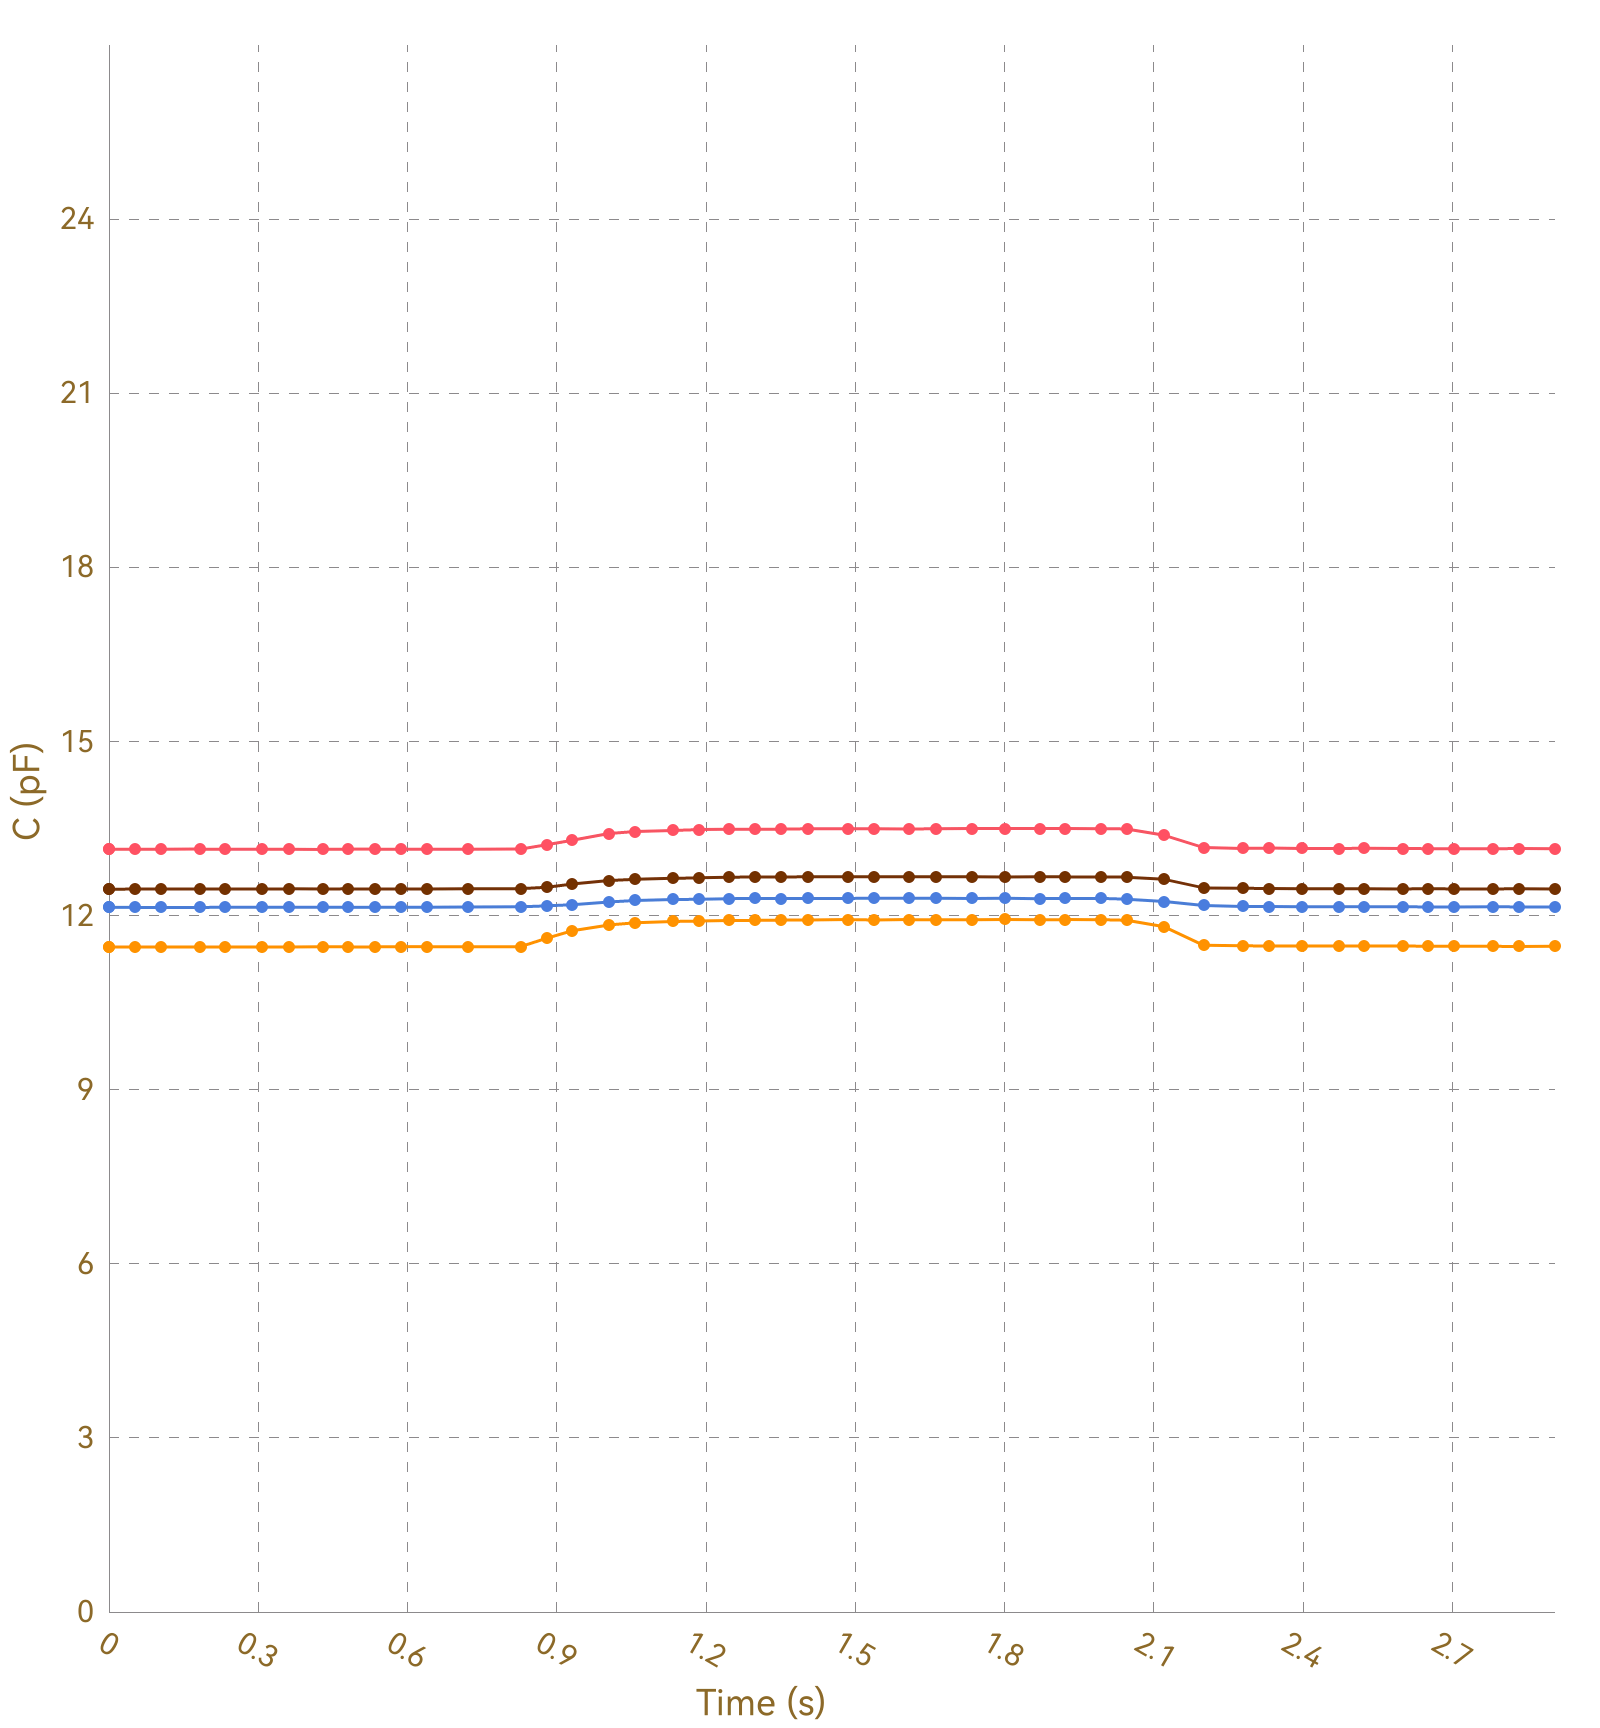

Values plotted in this chart, from the file beside it:
, Ch1, , Ch2, , Ch3, , Ch4, , Ch5, , Ch6, , Ch7, , Ch8, 
Time (s), C (pF), ΔC/C0 (%), C (pF), ΔC/C0 (%), C (pF), ΔC/C0 (%), C (pF), ΔC/C0 (%), C (pF), ΔC/C0 (%), C (pF), ΔC/C0 (%), C (pF), ΔC/C0 (%), C (pF), ΔC/C0 (%)
0.004, 13.15, 0.0000, 11.46, 0.0000, 12.14, 0.0000, 12.45, 0.0000, OL, OL, OL, OL, OL, OL, 0.0000, 0.0000
0.029, 13.14, 0.0000, 11.46, 0.0000, 12.14, 0.0000, 12.46, 0.0000, OL, OL, OL, OL, OL, OL, 0.0000, 0.0000
0.033, 13.14, 0.0000, 11.46, 0.0000, 12.14, 0.0000, 12.46, 0.0000, OL, OL, OL, OL, OL, OL, 0.0000, 0.0000
0.035, 13.15, 0.0000, 11.46, 0.0000, 12.14, 0.0000, 12.46, 0.0000, OL, OL, OL, OL, OL, OL, 0.0000, 0.0000
0.052, 13.14, 0.0000, 11.46, 0.0000, 12.14, 0.0000, 12.46, 0.0000, OL, OL, OL, OL, OL, OL, 0.0000, 0.0000
0.067, 13.14, 0.0000, 11.46, 0.0000, 12.14, 0.0000, 12.46, 0.0000, OL, OL, OL, OL, OL, OL, 0.0000, 0.0000
0.097, 13.15, 0.0000, 11.46, 0.0000, 12.14, 0.0000, 12.46, 0.0000, OL, OL, OL, OL, OL, OL, 0.0000, 0.0000
0.100, 13.14, 0.0000, 11.46, 0.0000, 12.14, 0.0000, 12.46, 0.0000, OL, OL, OL, OL, OL, OL, 0.0000, 0.0000
0.102, 13.14, 0.0000, 11.46, 0.0000, 12.13, 0.0000, 12.46, 0.0000, OL, OL, OL, OL, OL, OL, 0.0000, 0.0000
0.105, 13.14, 0.0000, 11.46, 0.0000, 12.14, 0.0000, 12.46, 0.0000, OL, OL, OL, OL, OL, OL, 0.0000, 0.0000
0.113, 13.15, 0.0000, 11.46, 0.0000, 12.14, 0.0000, 12.46, 0.0000, OL, OL, OL, OL, OL, OL, 0.0000, 0.0000
0.143, 13.14, 0.0000, 11.46, 0.0000, 12.14, 0.0000, 12.46, 0.0000, OL, OL, OL, OL, OL, OL, 0.0000, 0.0000
0.146, 13.14, 0.0000, 11.46, 0.0000, 12.14, 0.0000, 12.46, 0.0000, OL, OL, OL, OL, OL, OL, 0.0000, 0.0000
0.149, 13.14, 0.0000, 11.46, 0.0000, 12.14, 0.0000, 12.46, 0.0000, OL, OL, OL, OL, OL, OL, 0.0000, 0.0000
0.151, 13.15, 0.0000, 11.46, 0.0000, 12.14, 0.0000, 12.46, 0.0000, OL, OL, OL, OL, OL, OL, 0.0000, 0.0000
0.182, 13.14, 0.0000, 11.46, 0.0000, 12.14, 0.0000, 12.46, 0.0000, OL, OL, OL, OL, OL, OL, 0.0000, 0.0000
0.185, 13.14, 0.0000, 11.46, 0.0000, 12.14, 0.0000, 12.46, 0.0000, OL, OL, OL, OL, OL, OL, 0.0000, 0.0000
0.188, 13.14, 0.0000, 11.46, 0.0000, 12.14, 0.0000, 12.46, 0.0000, OL, OL, OL, OL, OL, OL, 0.0000, 0.0000
0.220, 13.14, 0.0000, 11.46, 0.0000, 12.14, 0.0000, 12.46, 0.0000, OL, OL, OL, OL, OL, OL, 0.0000, 0.0000
0.224, 13.14, 0.0000, 11.46, 0.0000, 12.14, 0.0000, 12.46, 0.0000, OL, OL, OL, OL, OL, OL, 0.0000, 0.0000
0.227, 13.14, 0.0000, 11.46, 0.0000, 12.14, 0.0000, 12.46, 0.0000, OL, OL, OL, OL, OL, OL, 0.0000, 0.0000
0.234, 13.14, 0.0000, 11.46, 0.0000, 12.14, 0.0000, 12.46, 0.0000, OL, OL, OL, OL, OL, OL, 0.0000, 0.0000
0.237, 13.14, 0.0000, 11.46, 0.0000, 12.14, 0.0000, 12.45, 0.0000, OL, OL, OL, OL, OL, OL, 0.0000, 0.0000
0.264, 13.14, 0.0000, 11.46, 0.0000, 12.14, 0.0000, 12.46, 0.0000, OL, OL, OL, OL, OL, OL, 0.0000, 0.0000
0.268, 13.14, 0.0000, 11.46, 0.0000, 12.14, 0.0000, 12.45, 0.0000, OL, OL, OL, OL, OL, OL, 0.0000, 0.0000
0.270, 13.14, 0.0000, 11.46, 0.0000, 12.14, 0.0000, 12.45, 0.0000, OL, OL, OL, OL, OL, OL, 0.0000, 0.0000
0.273, 13.14, 0.0000, 11.46, 0.0000, 12.14, 0.0000, 12.46, 0.0000, OL, OL, OL, OL, OL, OL, 0.0000, 0.0000
0.279, 13.14, 0.0000, 11.46, 0.0000, 12.14, 0.0000, 12.45, 0.0000, OL, OL, OL, OL, OL, OL, 0.0000, 0.0000
0.308, 13.14, 0.0000, 11.46, 0.0000, 12.14, 0.0000, 12.46, 0.0000, OL, OL, OL, OL, OL, OL, 0.0000, 0.0000
0.311, 13.15, 0.0000, 11.46, 0.0000, 12.14, 0.0000, 12.46, 0.0000, OL, OL, OL, OL, OL, OL, 0.0000, 0.0000
0.316, 13.14, 0.0000, 11.46, 0.0000, 12.14, 0.0000, 12.46, 0.0000, OL, OL, OL, OL, OL, OL, 0.0000, 0.0000
0.346, 13.14, 0.0000, 11.46, 0.0000, 12.14, 0.0000, 12.45, 0.0000, OL, OL, OL, OL, OL, OL, 0.0000, 0.0000
0.350, 13.14, 0.0000, 11.46, 0.0000, 12.14, 0.0000, 12.45, 0.0000, OL, OL, OL, OL, OL, OL, 0.0000, 0.0000
0.353, 13.14, 0.0000, 11.46, 0.0000, 12.14, 0.0000, 12.46, 0.0000, OL, OL, OL, OL, OL, OL, 0.0000, 0.0000
0.358, 13.15, 0.0000, 11.46, 0.0000, 12.14, 0.0000, 12.45, 0.0000, OL, OL, OL, OL, OL, OL, 0.0000, 0.0000
0.362, 13.14, 0.0000, 11.46, 0.0000, 12.14, 0.0000, 12.46, 0.0000, OL, OL, OL, OL, OL, OL, 0.0000, 0.0000
0.391, 13.14, 0.0000, 11.46, 0.0000, 12.14, 0.0000, 12.46, 0.0000, OL, OL, OL, OL, OL, OL, 0.0000, 0.0000
0.395, 13.14, 0.0000, 11.46, 0.0000, 12.14, 0.0000, 12.46, 0.0000, OL, OL, OL, OL, OL, OL, 0.0000, 0.0000
0.397, 13.14, 0.0000, 11.46, 0.0000, 12.14, 0.0000, 12.45, 0.0000, OL, OL, OL, OL, OL, OL, 0.0000, 0.0000
0.400, 13.14, 0.0000, 11.46, 0.0000, 12.14, 0.0000, 12.46, 0.0000, OL, OL, OL, OL, OL, OL, 0.0000, 0.0000
0.430, 13.14, 0.0000, 11.46, 0.0000, 12.14, 0.0000, 12.46, 0.0000, OL, OL, OL, OL, OL, OL, 0.0000, 0.0000
0.433, 13.14, 0.0000, 11.46, 0.0000, 12.14, 0.0000, 12.46, 0.0000, OL, OL, OL, OL, OL, OL, 0.0000, 0.0000
0.436, 13.14, 0.0000, 11.46, 0.0000, 12.14, 0.0000, 12.46, 0.0000, OL, OL, OL, OL, OL, OL, 0.0000, 0.0000
0.445, 13.14, 0.0000, 11.46, 0.0000, 12.14, 0.0000, 12.45, 0.0000, OL, OL, OL, OL, OL, OL, 0.0000, 0.0000
0.475, 13.15, 0.0000, 11.46, 0.0000, 12.14, 0.0000, 12.46, 0.0000, OL, OL, OL, OL, OL, OL, 0.0000, 0.0000
0.478, 13.14, 0.0000, 11.46, 0.0000, 12.14, 0.0000, 12.46, 0.0000, OL, OL, OL, OL, OL, OL, 0.0000, 0.0000
0.481, 13.14, 0.0000, 11.46, 0.0000, 12.14, 0.0000, 12.46, 0.0000, OL, OL, OL, OL, OL, OL, 0.0000, 0.0000
0.487, 13.14, 0.0000, 11.46, 0.0000, 12.14, 0.0000, 12.46, 0.0000, OL, OL, OL, OL, OL, OL, 0.0000, 0.0000
0.491, 13.14, 0.0000, 11.46, 0.0000, 12.14, 0.0000, 12.46, 0.0000, OL, OL, OL, OL, OL, OL, 0.0000, 0.0000
0.502, 13.15, 0.0000, 11.46, 0.0000, 12.15, 0.0000, 12.46, 0.0000, OL, OL, OL, OL, OL, OL, 0.0000, 0.0000
0.534, 13.14, 0.0000, 11.46, 0.0000, 12.14, 0.0000, 12.46, 0.0000, OL, OL, OL, OL, OL, OL, 0.0000, 0.0000
0.537, 13.14, 0.0000, 11.46, 0.0000, 12.14, 0.0000, 12.46, 0.0000, OL, OL, OL, OL, OL, OL, 0.0000, 0.0000
0.540, 13.14, 0.0000, 11.46, 0.0000, 12.15, 0.0000, 12.45, 0.0000, OL, OL, OL, OL, OL, OL, 0.0000, 0.0000
0.565, 13.14, 0.0000, 11.46, 0.0000, 12.14, 0.0000, 12.46, 0.0000, OL, OL, OL, OL, OL, OL, 0.0000, 0.0000
0.567, 13.15, 0.0000, 11.46, 0.0000, 12.14, 0.0000, 12.46, 0.0000, OL, OL, OL, OL, OL, OL, 0.0000, 0.0000
0.587, 13.14, 0.0000, 11.46, 0.0000, 12.14, 0.0000, 12.46, 0.0000, OL, OL, OL, OL, OL, OL, 0.0000, 0.0000
0.591, 13.14, 0.0000, 11.46, 0.0000, 12.14, 0.0000, 12.46, 0.0000, OL, OL, OL, OL, OL, OL, 0.0000, 0.0000
0.594, 13.14, 0.0000, 11.46, 0.0000, 12.14, 0.0000, 12.46, 0.0000, OL, OL, OL, OL, OL, OL, 0.0000, 0.0000
0.596, 13.15, 0.0000, 11.46, 0.0000, 12.14, 0.0000, 12.45, 0.0000, OL, OL, OL, OL, OL, OL, 0.0000, 0.0000
... 244 more rows
